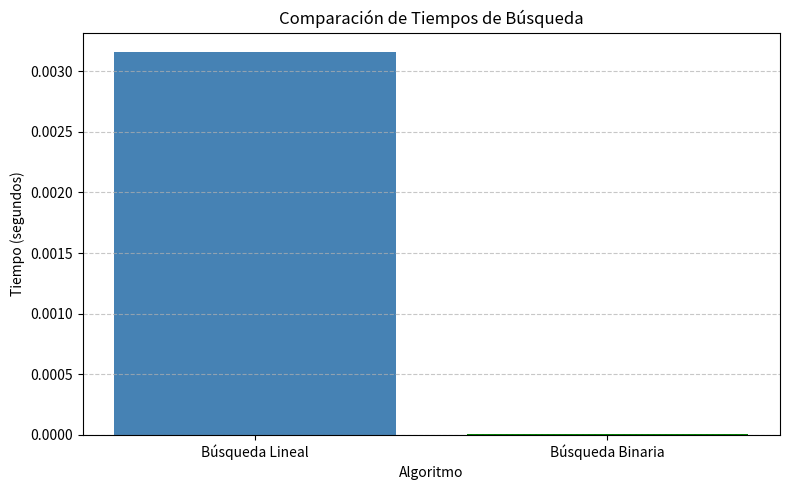

This figure's Python source:
import time
import random
import matplotlib.pyplot as plt

# Algoritmo de búsqueda lineal (O(n))
def busqueda_lineal(lista, objetivo):
    for i, valor in enumerate(lista):
        if valor == objetivo:
            return i
    return -1

# Algoritmo de búsqueda binaria (O(log n))
def busqueda_binaria(lista, objetivo):
    izquierda = 0
    derecha = len(lista) - 1

    while izquierda <= derecha:
        medio = (izquierda + derecha) // 2
        if lista[medio] == objetivo:
            return medio
        elif lista[medio] < objetivo:
            izquierda = medio + 1
        else:
            derecha = medio - 1
    return -1

# Generar lista ordenada
n = 100_000
lista = sorted(random.sample(range(n * 2), n))  # Sin repetidos
objetivo = lista[-1]  # Elegimos el último número para forzar el peor caso

# Medir tiempos
inicio = time.time()
resultado_lineal = busqueda_lineal(lista, objetivo)
tiempo_lineal = time.time() - inicio

inicio = time.time()
resultado_binaria = busqueda_binaria(lista, objetivo)
tiempo_binaria = time.time() - inicio

# Resultados
print(f"Búsqueda lineal: índice {resultado_lineal}, tiempo: {tiempo_lineal:.6f} seg")
print(f"Búsqueda binaria: índice {resultado_binaria}, tiempo: {tiempo_binaria:.6f} seg")

# 📊 Gráfico de barras comparativo
algoritmos = ['Búsqueda Lineal', 'Búsqueda Binaria']
tiempos = [tiempo_lineal, tiempo_binaria]

plt.figure(figsize=(8, 5))
plt.bar(algoritmos, tiempos, color=['steelblue', 'green'])
plt.title('Comparación de Tiempos de Búsqueda')
plt.ylabel('Tiempo (segundos)')
plt.xlabel('Algoritmo')
plt.grid(axis='y', linestyle='--', alpha=0.7)
plt.tight_layout()
plt.show()